Run: headless pygame with SDL's dummy video driver; simulated clock (each Clock.tick advances the game by its frame time, no real sleeping); random seed 0; keys injected as events and as key.get_pressed() state; mouse plan: one left click at the window centre at the start of phase 2, then a move to the lower-right quarter at the start of phase 3.
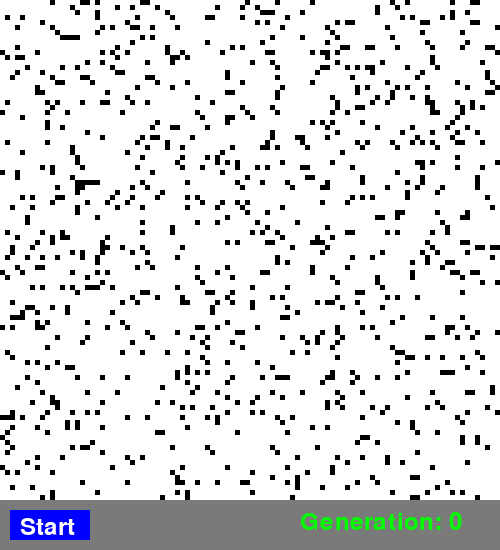
Frame 1 of 4 · flips 1–60 · no input
Frame 2 of 4 · flips 61–180 · clicked the window centre · tapped SPACE, RETURN · held RIGHT (→), D · screen unchanged from frame 1, image omitted
Frame 3 of 4 · flips 181–300 · moved the mouse to the lower-right quarter · held DOWN (↓), S · screen unchanged from frame 2, image omitted
Frame 4 of 4 · flips 301–420 · held LEFT (←), A, UP (↑), W · screen unchanged from frame 3, image omitted

The pygame program that drew these frames:

import pygame
import random

CELL_SIZE = 5
GRID_WIDTH = 100
GRID_HEIGHT = 100
SCREEN_WIDTH = GRID_WIDTH * CELL_SIZE
SCREEN_HEIGHT = GRID_HEIGHT * CELL_SIZE + 50


class Board:
    def __init__(self, r, c):
        self.r = r
        self.c = c
        self.board_original = [[0 if random.random() < .9 else 1 for _ in range(c)] for _ in range(r)]
        self.board = self.board_original

        self.gens = 0
        self.running = False

    def toggle_running(self):
        self.running = not self.running
    
    def reset(self):
        self.board = self.board_original
        self.running = False
    
    def get_num_neighbors(self, row, col):
        row_p1 = (row+1) % self.r
        col_p1 = (col+1) % self.c
        row_m1 = (row-1) % self.r
        col_m1 = (col-1) % self.c
        board = self.board

        return sum([
            board[row_m1][col_m1],
            board[row_m1][col],
            board[row_m1][col_p1],
            board[row][col_p1],
            board[row_p1][col_p1],
            board[row_p1][col],
            board[row_p1][col_m1],
            board[row][col_m1],
        ])

    def next_state(state, num_neighbors):
        if state == 1:
            if num_neighbors < 2:
                return 0
            if num_neighbors > 3:
                return 0
            return 1
        return num_neighbors == 3
    
    def update(self):
        next_board = [[0 for _ in range(self.c)] for _ in range(self.r)]
        for row in range(self.r):
            for col in range(self.c):
                next_board[row][col] = Board.next_state(
                    self.board[row][col], 
                    self.get_num_neighbors(row, col)
                )
        self.board = next_board
        self.gens += 1

if __name__ == "__main__":
    pygame.init()
    screen = pygame.display.set_mode((SCREEN_WIDTH, SCREEN_HEIGHT))
    pygame.display.set_caption("Game of Life")

    WHITE = (255, 255, 255)
    BLACK = (0, 0, 0)
    BLUE = (0, 0, 255)
    GREEN = (0, 255, 0)
    GRAY = (122, 122, 122)

    board = Board(GRID_HEIGHT, GRID_WIDTH)

    font = pygame.font.Font(None, 36)
    button_text = font.render("Start", True, WHITE)
    button_rect = pygame.Rect(10, SCREEN_HEIGHT - 40, 80, 30)

    clock = pygame.time.Clock()
    running = True
    while running:
        screen.fill(WHITE)
        button_text = font.render("Stop" if board.running else "Start", True, WHITE)
        pygame.draw.rect(screen, GRAY, (0, GRID_HEIGHT * CELL_SIZE, SCREEN_WIDTH, SCREEN_HEIGHT - GRID_HEIGHT * CELL_SIZE))

        # Draw grid
        for row in range(board.r):
            for col in range(board.c):
                color = BLACK if board.board[row][col] == 1 else WHITE
                pygame.draw.rect(screen, color, (col * CELL_SIZE, row * CELL_SIZE, CELL_SIZE, CELL_SIZE))

        # Draw button
        pygame.draw.rect(screen, BLUE, button_rect)
        screen.blit(button_text, (20, SCREEN_HEIGHT - 35))

        # Draw generation text
        gen_text = font.render(f"Generation: {board.gens}", True, GREEN)
        screen.blit(gen_text, (SCREEN_WIDTH - 200, SCREEN_HEIGHT - 40))

        # Update cells if running
        if board.running:
            board.update()

        # Event handling
        for event in pygame.event.get():
            if event.type == pygame.QUIT:
                running = False
            elif event.type == pygame.MOUSEBUTTONDOWN:
                if button_rect.collidepoint(event.pos):
                    board.toggle_running()
                    button_text = font.render("Stop" if board.running else "Start", True, WHITE)

        pygame.display.flip()
        clock.tick(10)  # Update 10 frames per second

    pygame.quit()
